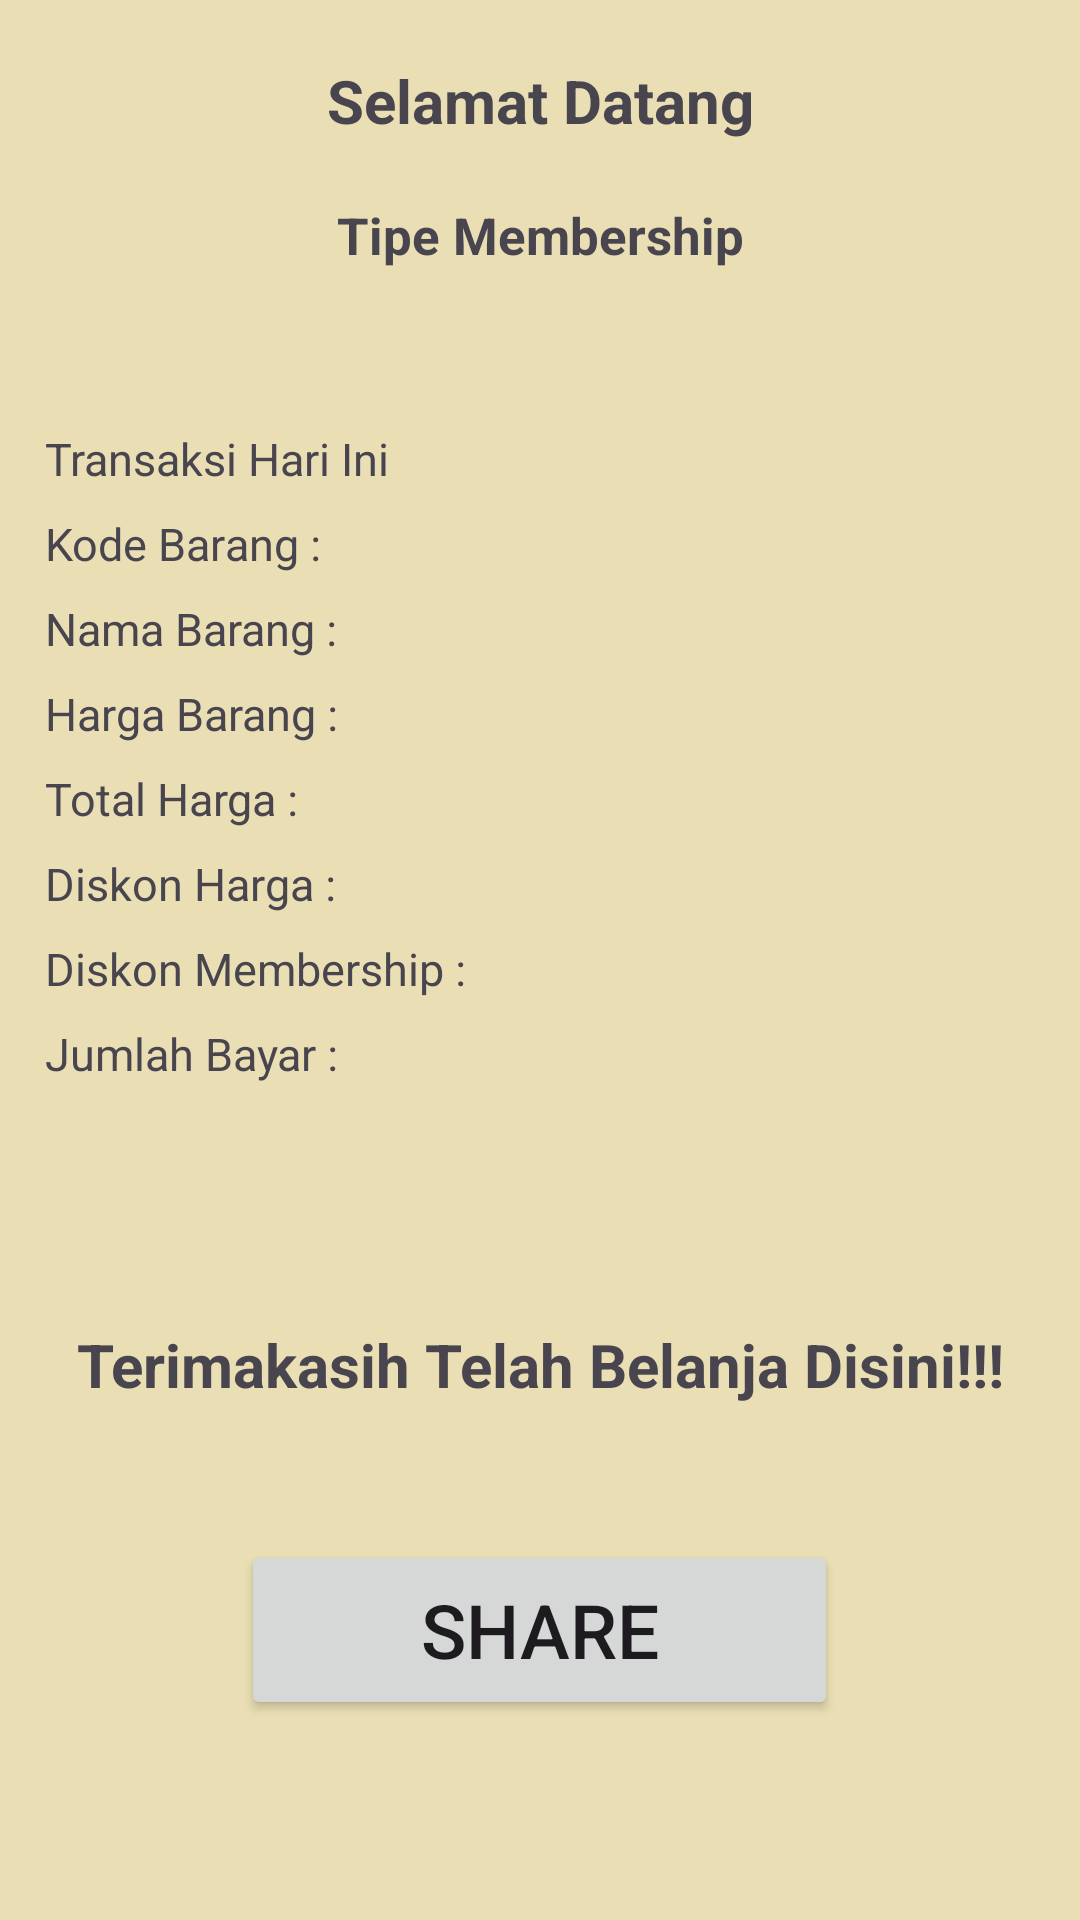

This screen was rendered from an Android layout file. Write that file and the resources it references.
<!-- AndroidManifest.xml: application theme Theme.Quiz1zaki -->
<!-- res/layout/activity_detail.xml -->
<?xml version="1.0" encoding="utf-8"?>
<LinearLayout xmlns:android="http://schemas.android.com/apk/res/android"
    xmlns:app="http://schemas.android.com/apk/res-auto"
    xmlns:tools="http://schemas.android.com/tools"
    android:layout_width="match_parent"
    android:layout_height="match_parent"
    tools:context=".Detail"
    android:background="#EADFB4">

    <LinearLayout
        android:layout_width="match_parent"
        android:layout_height="wrap_content"
        android:orientation="vertical"
        >

        <TextView
            android:id="@+id/tvSlmtDtg"
            android:layout_marginTop="20dp"
            android:layout_width="match_parent"
            android:layout_height="wrap_content"
            android:text="Selamat Datang"
            android:textSize="20sp"
            android:gravity="center"
            android:paddingBottom="15dp"
            android:textStyle="bold"
            >
        </TextView>

        <TextView
            android:id="@+id/tvTipeMember"
            android:layout_width="match_parent"
            android:layout_height="wrap_content"
            android:text="Tipe Membership"
            android:textSize="17sp"
            android:gravity="center"
            android:layout_marginTop="5dp"
            android:textStyle="bold"
            >
        </TextView>

        <LinearLayout
            android:layout_width="match_parent"
            android:layout_height="wrap_content"
            android:orientation="vertical"
            android:layout_marginTop="30dp"
            android:padding="15dp"
            >

            <TextView
                android:layout_width="match_parent"
                android:layout_height="wrap_content"
                android:text="Transaksi Hari Ini"
                android:textSize="15sp"
                android:layout_marginTop="8dp"
                >
            </TextView>

            <TextView
                android:id="@+id/tvKodeBrg"
                android:layout_width="match_parent"
                android:layout_height="wrap_content"
                android:text="Kode Barang : "
                android:textSize="15sp"
                android:layout_marginTop="8dp"
                >
            </TextView>

            <TextView
                android:id="@+id/tvNamaBrg"
                android:layout_width="match_parent"
                android:layout_height="wrap_content"
                android:text="Nama Barang : "
                android:textSize="15sp"
                android:layout_marginTop="8dp"
                >
            </TextView>

            <TextView
                android:id="@+id/tvHargaBrg"
                android:layout_width="match_parent"
                android:layout_height="wrap_content"
                android:text="Harga Barang : "
                android:textSize="15sp"
                android:layout_marginTop="8dp"
                >
            </TextView>

            <TextView
                android:id="@+id/tvTotHarga"
                android:layout_width="match_parent"
                android:layout_height="wrap_content"
                android:text="Total Harga : "
                android:textSize="15sp"
                android:layout_marginTop="8dp"
                >
            </TextView>

            <TextView
                android:id="@+id/tvDiskHarga"
                android:layout_width="match_parent"
                android:layout_height="wrap_content"
                android:text="Diskon Harga : "
                android:textSize="15sp"
                android:layout_marginTop="8dp"
                >
            </TextView>

            <TextView
                android:id="@+id/tvDiskMember"
                android:layout_width="match_parent"
                android:layout_height="wrap_content"
                android:text="Diskon Membership : "
                android:textSize="15sp"
                android:layout_marginTop="8dp"
                >
            </TextView>

            <TextView
                android:id="@+id/tvJlhBayar"
                android:layout_width="match_parent"
                android:layout_height="wrap_content"
                android:text="Jumlah Bayar : "
                android:textSize="15sp"
                android:layout_marginTop="8dp"
                >
            </TextView>

            <TextView
                android:layout_width="match_parent"
                android:layout_height="wrap_content"
                android:text="Terimakasih Telah Belanja Disini!!!"
                android:layout_marginTop="80dp"
                android:textSize="20sp"
                android:textStyle="bold"
                android:gravity="center">
            </TextView>

        </LinearLayout>

        <Button
            android:id="@+id/btShare"
            android:layout_width="199dp"
            android:layout_height="60dp"
            android:layout_gravity="center"
            android:layout_marginTop="30dp"
            android:text="Share"
            android:textSize="25sp">

        </Button>

    </LinearLayout>

</LinearLayout>
<!-- resources referenced by this layout -->
<resources>
  <style name="Theme.Quiz1zaki" parent="Base.Theme.Quiz1zaki" />
  <style name="Base.Theme.Quiz1zaki" parent="Theme.Material3.DayNight.NoActionBar">
          
          
      </style>
</resources>
